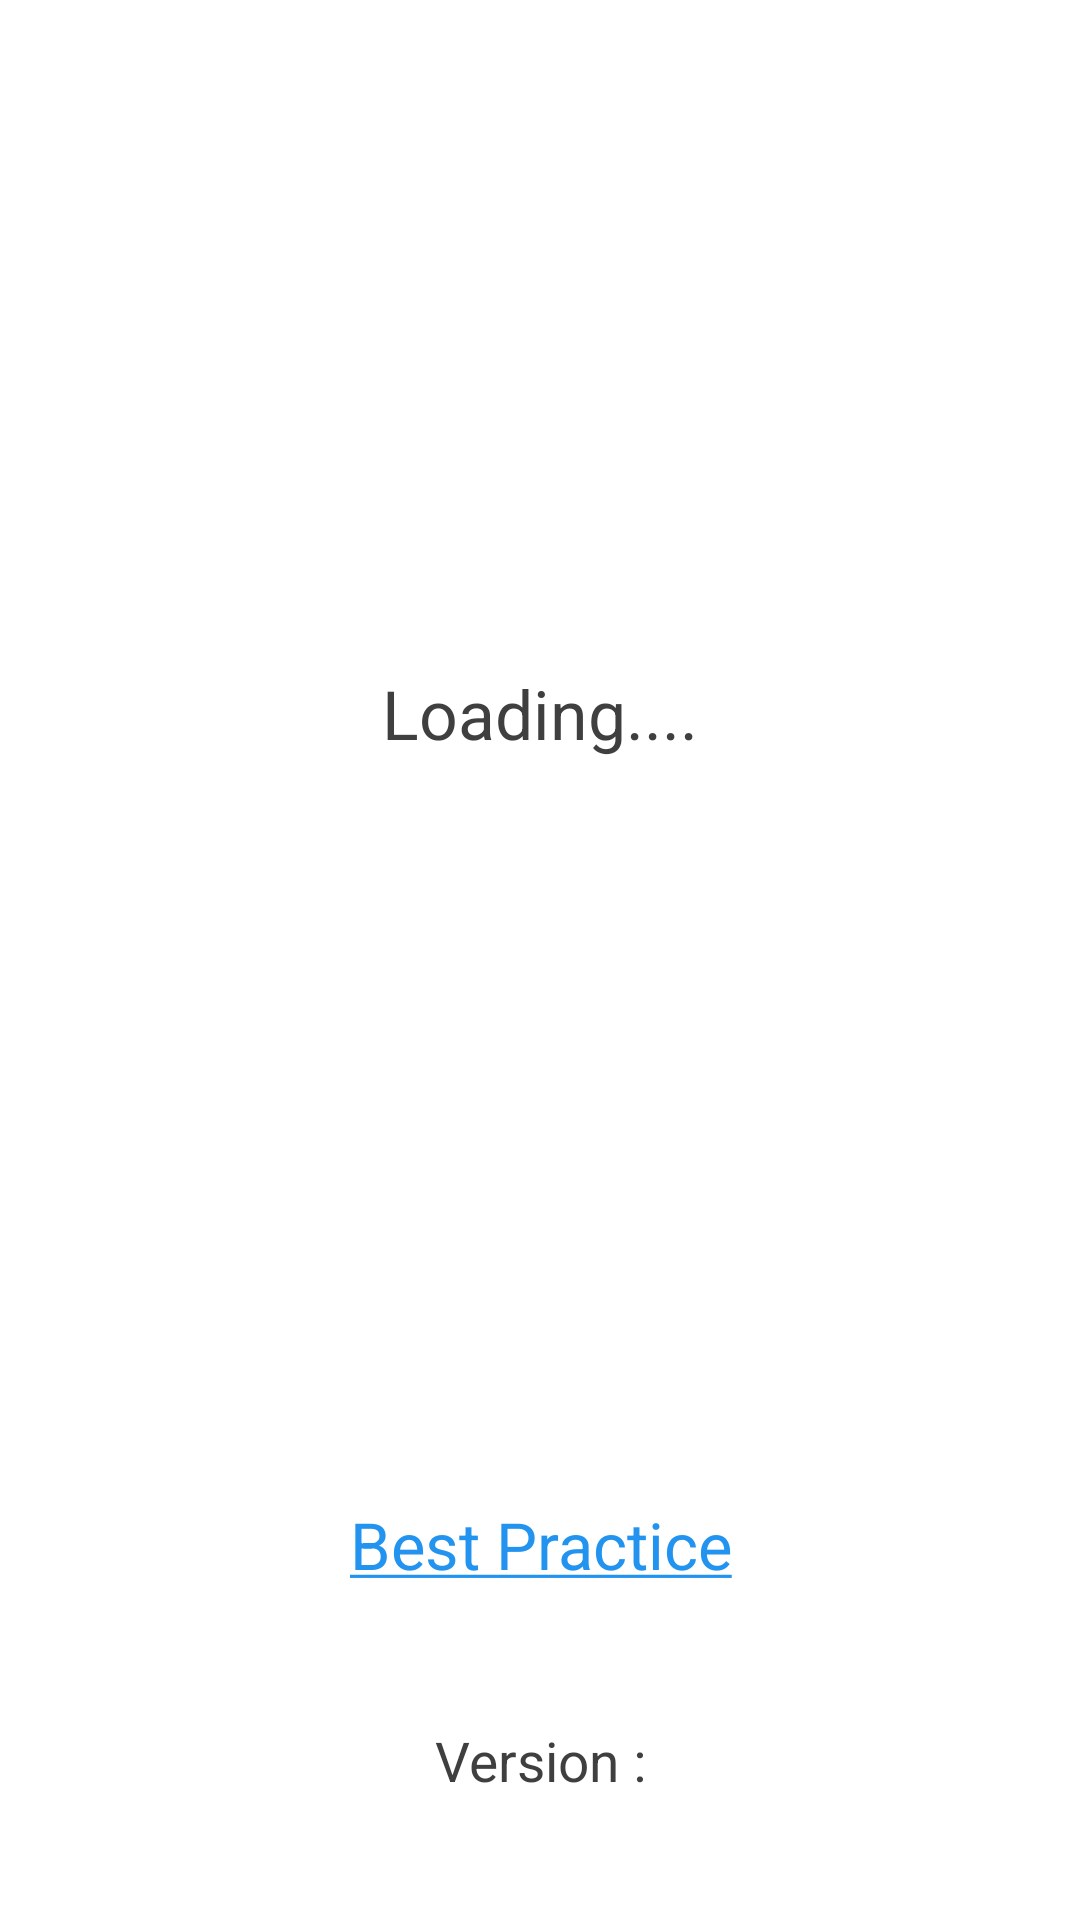

The Android layout XML behind this screen, and the referenced resources:
<!-- AndroidManifest.xml: application theme AppTheme -->
<!-- res/layout/fragment_single_account_mode.xml -->
<?xml version="1.0" encoding="utf-8"?>
<FrameLayout xmlns:android="http://schemas.android.com/apk/res/android"
    xmlns:tools="http://schemas.android.com/tools"
    android:layout_width="match_parent"
    android:layout_height="match_parent"
    tools:context=".fragments.SingleAccountModeFragment">

    <LinearLayout xmlns:android="http://schemas.android.com/apk/res/android"
        android:layout_width="match_parent"
        android:layout_height="match_parent"
        android:orientation="vertical"
        tools:context=".fragments.SingleAccountModeFragment">

        <LinearLayout
            android:id="@+id/activity_main"
            android:layout_width="match_parent"
            android:layout_height="match_parent"
            android:orientation="vertical"
            android:paddingLeft="@dimen/activity_horizontal_margin"
            android:paddingRight="@dimen/activity_horizontal_margin"
            android:paddingBottom="@dimen/activity_vertical_margin">

            <LinearLayout
                android:layout_width="match_parent"
                android:layout_height="wrap_content"
                android:layout_weight="1"
                android:orientation="vertical">

                <TextView
                    android:id="@+id/welcome"
                    android:layout_width="match_parent"
                    android:layout_height="wrap_content"
                    android:textAlignment="center"
                    android:layout_marginTop="1.5in"
                    android:text="Loading...."
                    android:textAppearance="@style/TextAppearance.AppCompat.Large"
                    android:textColor="#3f3f3f"
                    android:textSize="68px" />

                <LinearLayout
                    android:layout_width="match_parent"
                    android:layout_height="0dip"
                    android:layout_weight="1"
                    android:gravity="center|bottom"
                    android:orientation="vertical">

                    <TextView
                        android:id="@+id/bestPractice"
                        android:layout_width="match_parent"
                        android:layout_height="wrap_content"
                        android:textAlignment="center"
                        android:layout_marginBottom="45dp"
                        android:text="@string/bestPractice"
                        android:textAppearance="@style/TextAppearance.AppCompat.Medium"
                        android:textColor="#2294EF"
                        android:textSize="65px" />

                    <TextView
                        android:id="@+id/homeAppVersion"
                        android:layout_width="match_parent"
                        android:layout_height="wrap_content"
                        android:textAlignment="center"
                        android:layout_marginBottom="25dp"
                        android:text="@string/homeAppVersion"
                        android:textAppearance="@style/TextAppearance.AppCompat.Medium"
                        android:textColor="#3f3f3f"
                        android:textSize="55px" />

                </LinearLayout>

            </LinearLayout>

        </LinearLayout>
    </LinearLayout>

</FrameLayout>
<!-- resources referenced by this layout -->
<resources>
  <dimen name="activity_horizontal_margin">16dp</dimen>
  <dimen name="activity_vertical_margin">16dp</dimen>
  <string name="bestPractice"><u>Best Practice</u></string>
  <string name="homeAppVersion">Version : </string>
</resources>
